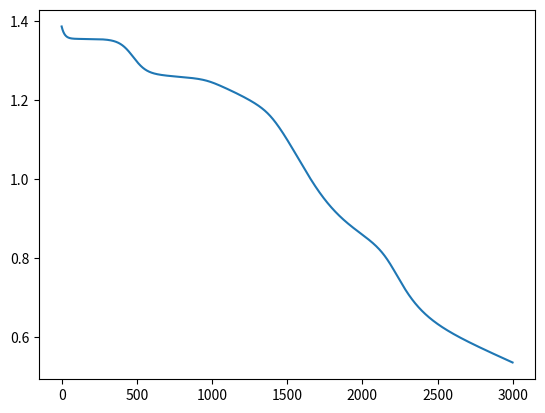

Write the Python code that produced this figure.
import numpy as np    
import random
import matplotlib.pyplot as plt
xy=0
def create_dataset(rows,columns):
    X_list=[]
    y_list=[]
    for i in range(columns):
        l=[random.randint(0,1) for i in range(rows)]
        X_list.append(l)
        if(l[4]==1):
            output=[l[0]^l[2],l[1]^l[3]]
            y_list.append(output)
        else:
            p=[l[0]^l[2],l[1]^l[3]]
            out=[]
            for i in range(2):
                x_comp=~p[i]
                output=int(bin(x_comp)[-1])
                out.append(output)
            y_list.append(out)
          
    X=np.array(X_list).T   
    Y=np.array(y_list).T
    return X,Y
def initialise_parameters(n_x,n_y,n_h):
    w1=np.random.randn(n_h,n_x)*0.01
    b1=np.zeros((n_h,1))
    w2=np.random.randn(n_y,n_h)*0.01
    b2=np.zeros((n_y,1))
    return w1,b1,w2,b2
def sigmoid(x):
    return(1/(1+np.exp(-x)))
def forward_prop(X,w1,w2,predict):
    z1=np.dot(w1,X)+b1
    a1=np.tanh(z1)
    z2=np.dot(w2,a1)+b2
    a2=sigmoid(z2)   # prediction.
    if predict:
        return a2
    else:    
        return z1,a1,z2,a2
def back_prop(a1,a2,Y,m):
    
    dz2= a2 - Y
    dw2 = (1 / m) * np.dot(dz2, a1.T)
    db2 = (1 / m) * np.sum(dz2, axis=1, keepdims=True)
    dz1 = np.multiply(np.dot(w2.T, dz2), 1 - np.power(a1, 2))
    dw1 = (1 / m) * np.dot(dz1, X.T)
    db1 = (1 / m) * np.sum(dz1, axis=1, keepdims=True)
    return dw1,db1,dw2,db2
def accuracy(prediction,Y,m,s):
    h=prediction-Y
    a=np.array([0,0], dtype=float)
    acc=0
    test=np.array([True,True],dtype=str)
    for i in range(m):
        
        l= h[:,i]==a
        xy=0
        for i in l:
            if i==False:
                xy=1
                break
        if(xy==0):
            acc+=1
    perc=(acc/m)*100     
    if(s=='train'):  
        print('Train Accuracy = {} percent'.format(perc)) 
    if(s=='test'):
        print('Test Accuracy = {} percent'.format(perc))     


#####################################################################
X_o,Y_o=create_dataset(5,50)   
X=X_o[:,:40]
# print(X.shape)
Y=Y_o[:,:40]
X_test=X_o[:,40:]
# print(X_test.shape)
Y_test=Y_o[:,40:]

m=X.shape[1]
m_test=X_test.shape[1]
n_x=X.shape[0]
n_y=Y.shape[0]
n_h=5
epochs=3000
alpha=0.1

w1,b1,w2,b2=initialise_parameters(n_x,n_y,n_h)  
cost=[]
for i in range(epochs):
   
    z1,a1,z2,a2=forward_prop(X,w1,w2,False)
    
    dw1,db1,dw2,db2=back_prop(a1,a2,Y,m)

    w1 -= alpha*dw1
    w2 -= alpha*dw2
    b1 -= alpha*db1
    b2 -= alpha*db2
    logprobs = np.multiply(np.log(a2), Y) + np.multiply((1 - Y), np.log(1 - a2))
    c = - np.sum(logprobs) / m
    cost.append(c)

# plotting loss.
x=list(range(epochs))
plt.plot(x,cost)
plt.show()




    
prediction=a2
prediction[prediction<0.5]=0
prediction[prediction>=0.5]=1
accuracy(prediction,Y,m,'train')

#test.
output=forward_prop(X_test,w1,w2,True) 
output[output<0.5]=0
output[output>=0.5]=1
accuracy(output,Y_test,m_test,'test')      

    
    

    

 


     


